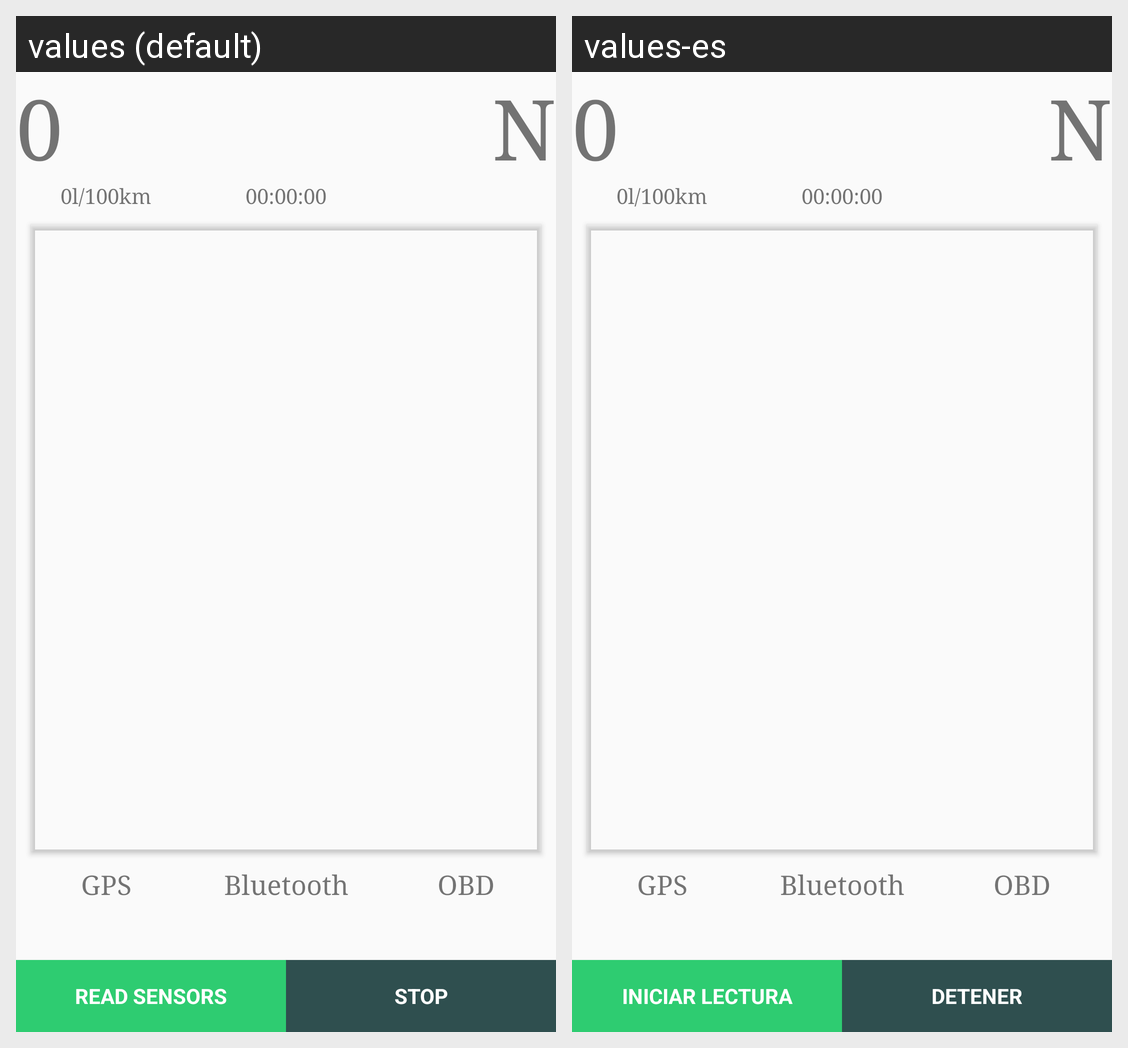

Here is an Android app screen in its default locale and in the app's own translations. Write out the translated-string differences for the strings that appear on this screen.
Android screen res/layout/fragment_obd_reader.xml rendered under 2 locales, left to right: values (default), values-es. Device: Nexus 5 (rendered at 1080×1920; each locale shown at half size, 540×960, under a caption strip naming it); theme HeyDriverTheme.
Strings drawn on this screen, with the default value and each locale's value (text and hints the layout hard-codes, and strings that could not be matched under every locale, appear in the picture but are not listed):

text_zero
  values: 0
  values-es: 0  [not translated; the default value is used]

text_orientation_default
  values: N
  values-es: N  [not translated; the default value is used]

text_consumption_default
  values: 0l/100km
  values-es: 0l/100km  [not translated; the default value is used]

text_runtime_default
  values: 00:00:00
  values-es: 00:00:00  [not translated; the default value is used]

text_gps
  values: GPS
  values-es: GPS  [not translated; the default value is used]

text_bluetooth
  values: Bluetooth
  values-es: Bluetooth  [not translated; the default value is used]

text_obd
  values: OBD
  values-es: OBD  [not translated; the default value is used]

button_start_data
  values: Read Sensors
  values-es: Iniciar Lectura

button_stop_data
  values: Stop
  values-es: Detener
